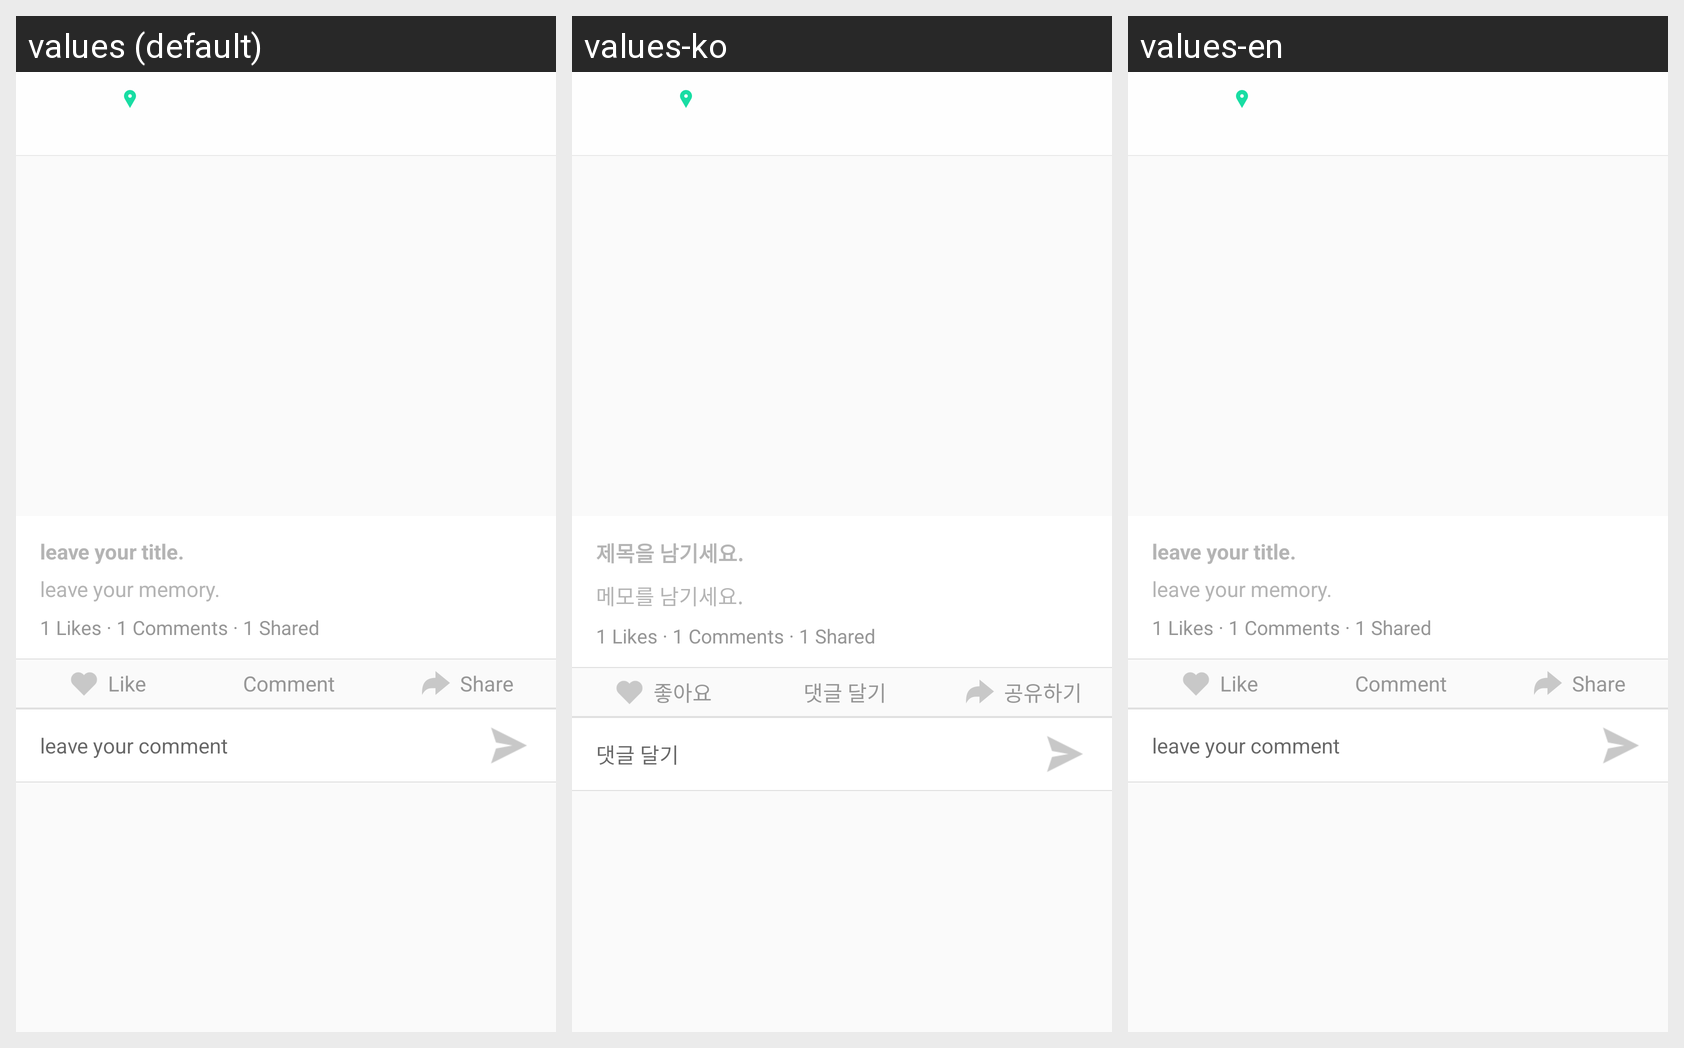

For this localized Android screen grid, give each drawn string resource with its value in every locale shown.
Android screen res/layout/photo_header.xml rendered under 3 locales, left to right: values (default), values-ko, values-en. Device: Nexus 5 (rendered at 1080×1920; each locale shown at half size, 540×960, under a caption strip naming it); theme AppTheme.
Strings drawn on this screen, with the default value and each locale's value (text and hints the layout hard-codes, and strings that could not be matched under every locale, appear in the picture but are not listed):

love
  values: Like
  values-ko: 좋아요
  values-en: Like

comment
  values: Comment
  values-ko: 댓글 달기
  values-en: Comment

share
  values: Share
  values-ko: 공유하기
  values-en: Share

title_hint
  values: leave your title.
  values-ko: 제목을 남기세요.
  values-en: leave your title.

description_hint
  values: leave your memory.
  values-ko: 메모를 남기세요.
  values-en: leave your memory.

write_comment
  values: leave your comment
  values-ko: 댓글 달기
  values-en: leave your comment
